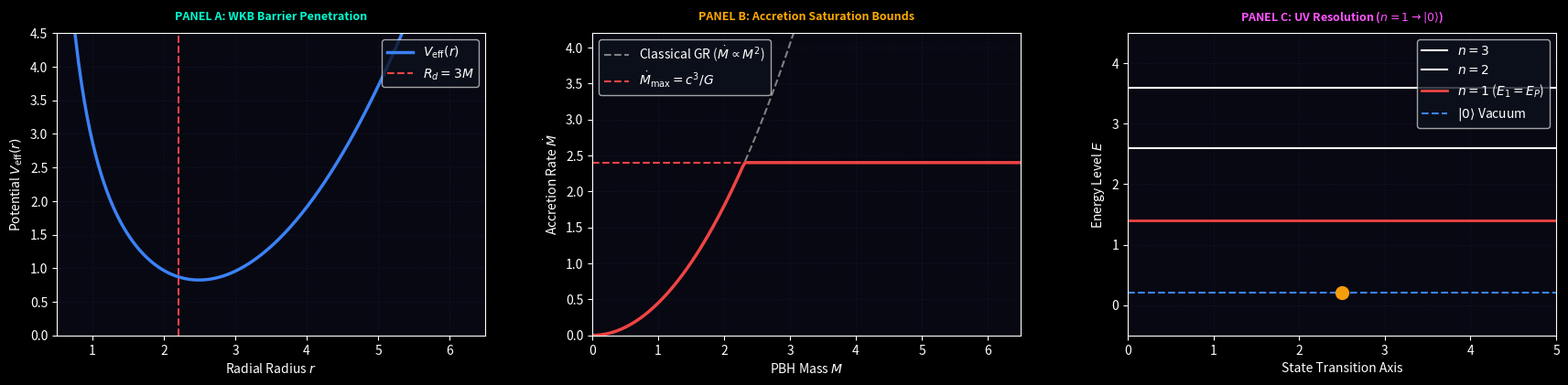

Reproduce this figure in Python. (Note: this script raises an exception after producing the figure.)
import numpy as np
import matplotlib.pyplot as plt
import matplotlib.animation as animation

# --- Dark Theme Render Engine ---
plt.style.use('dark_background')

fig, (ax1, ax2, ax3) = plt.subplots(1, 3, figsize=(18, 5.8), dpi=150)
fig.patch.set_facecolor('#05050d')
fig.subplots_adjust(bottom=0.28, top=0.85, wspace=0.25, left=0.05, right=0.96)

for ax in (ax1, ax2, ax3):
    ax.set_facecolor('#080812')
    ax.grid(True, color='#1a2035', linestyle=':', alpha=0.6)

# Titles
ax1.set_title("PANEL A: WKB Barrier Penetration", color='#00ffd2', fontsize=9, fontweight='bold', pad=10)
ax2.set_title("PANEL B: Accretion Saturation Bounds", color='#ffaa00', fontsize=9, fontweight='bold', pad=10)
ax3.set_title(r"PANEL C: UV Resolution ($n=1 \to |0\rangle$)", color='#ff55ff', fontsize=9, fontweight='bold', pad=10)

# Panel A setup
r_grid = np.linspace(0.5, 6.5, 300)
V_eff = 0.4 * (r_grid - 2.2)**2 + 1.8 / (r_grid**2) + 0.5
ax1.plot(r_grid, V_eff, color='#3b82f6', linewidth=2.5, label=r'$V_{\mathrm{eff}}(r)$')
ax1.axvline(x=2.2, color='#ef4444', linestyle='--', linewidth=1.5, label=r'$R_d = 3M$')
ax1.set_xlim(0.5, 6.5)
ax1.set_ylim(0, 4.5)
ax1.set_xlabel(r'Radial Radius $r$', color='white')
ax1.set_ylabel(r'Potential $V_{\mathrm{eff}}(r)$', color='white')
ax1.legend(loc='upper right', facecolor='#0d111d')

# Panel B setup
M_grid = np.linspace(0, 6.5, 200)
ax2.plot(M_grid, 0.45 * M_grid**2, color='gray', linestyle='--', linewidth=1.5, label=r'Classical GR ($\dot{M} \propto M^2$)')
ax2.axhline(y=2.4, color='#ef4444', linestyle='--', linewidth=1.5, label=r'$\dot{M}_{\max} = c^3/G$')
ax2.set_xlim(0, 6.5)
ax2.set_ylim(0, 4.2)
ax2.set_xlabel(r'PBH Mass $M$', color='white')
ax2.set_ylabel(r'Accretion Rate $\dot{M}$', color='white')
ax2.legend(loc='upper left', facecolor='#0d111d')

# Panel C setup
ax3.axhline(y=3.6, color='white', linewidth=1.5, label=r'$n=3$')
ax3.axhline(y=2.6, color='white', linewidth=1.5, label=r'$n=2$')
ax3.axhline(y=1.4, color='#ef4444', linewidth=2, label=r'$n=1$ ($E_1 = E_P$)')
ax3.axhline(y=0.2, color='#3b82f6', linestyle='--', linewidth=1.5, label=r'$|0\rangle$ Vacuum')
ax3.set_xlim(0, 5)
ax3.set_ylim(-0.5, 4.5)
ax3.set_xlabel(r'State Transition Axis', color='white')
ax3.set_ylabel(r'Energy Level $E$', color='white')
ax3.legend(loc='upper right', facecolor='#0d111d')

# Animated Lines
line_ocm_acc, = ax2.plot([], [], color='#ef4444', linewidth=2.5, label='OCM Saturation')
burst_point, = ax3.plot([], [], 'o', color='#f59e0b', markersize=10)

def update(frame):
    t = frame * 0.1
    
    # Panel B saturation curve build
    mask = M_grid <= min(6.5, t)
    ocm_curve = np.minimum(0.45 * M_grid[mask]**2, 2.4)
    line_ocm_acc.set_data(M_grid[mask], ocm_curve)
    
    # Panel C transition drop
    y_pos = max(0.2, 1.4 - 0.2 * (t % 10))
    burst_point.set_data([2.5], [y_pos])
    
    return line_ocm_acc, burst_point

anim = animation.FuncAnimation(fig, update, frames=100, interval=50)
output_filename = 'Movie7_PBH_Micro_Quantum_Dynamics.mp4'
anim.save(output_filename, writer='ffmpeg', fps=30, dpi=150)
plt.close(fig)
print(f"Successfully rendered '{output_filename}'.")
